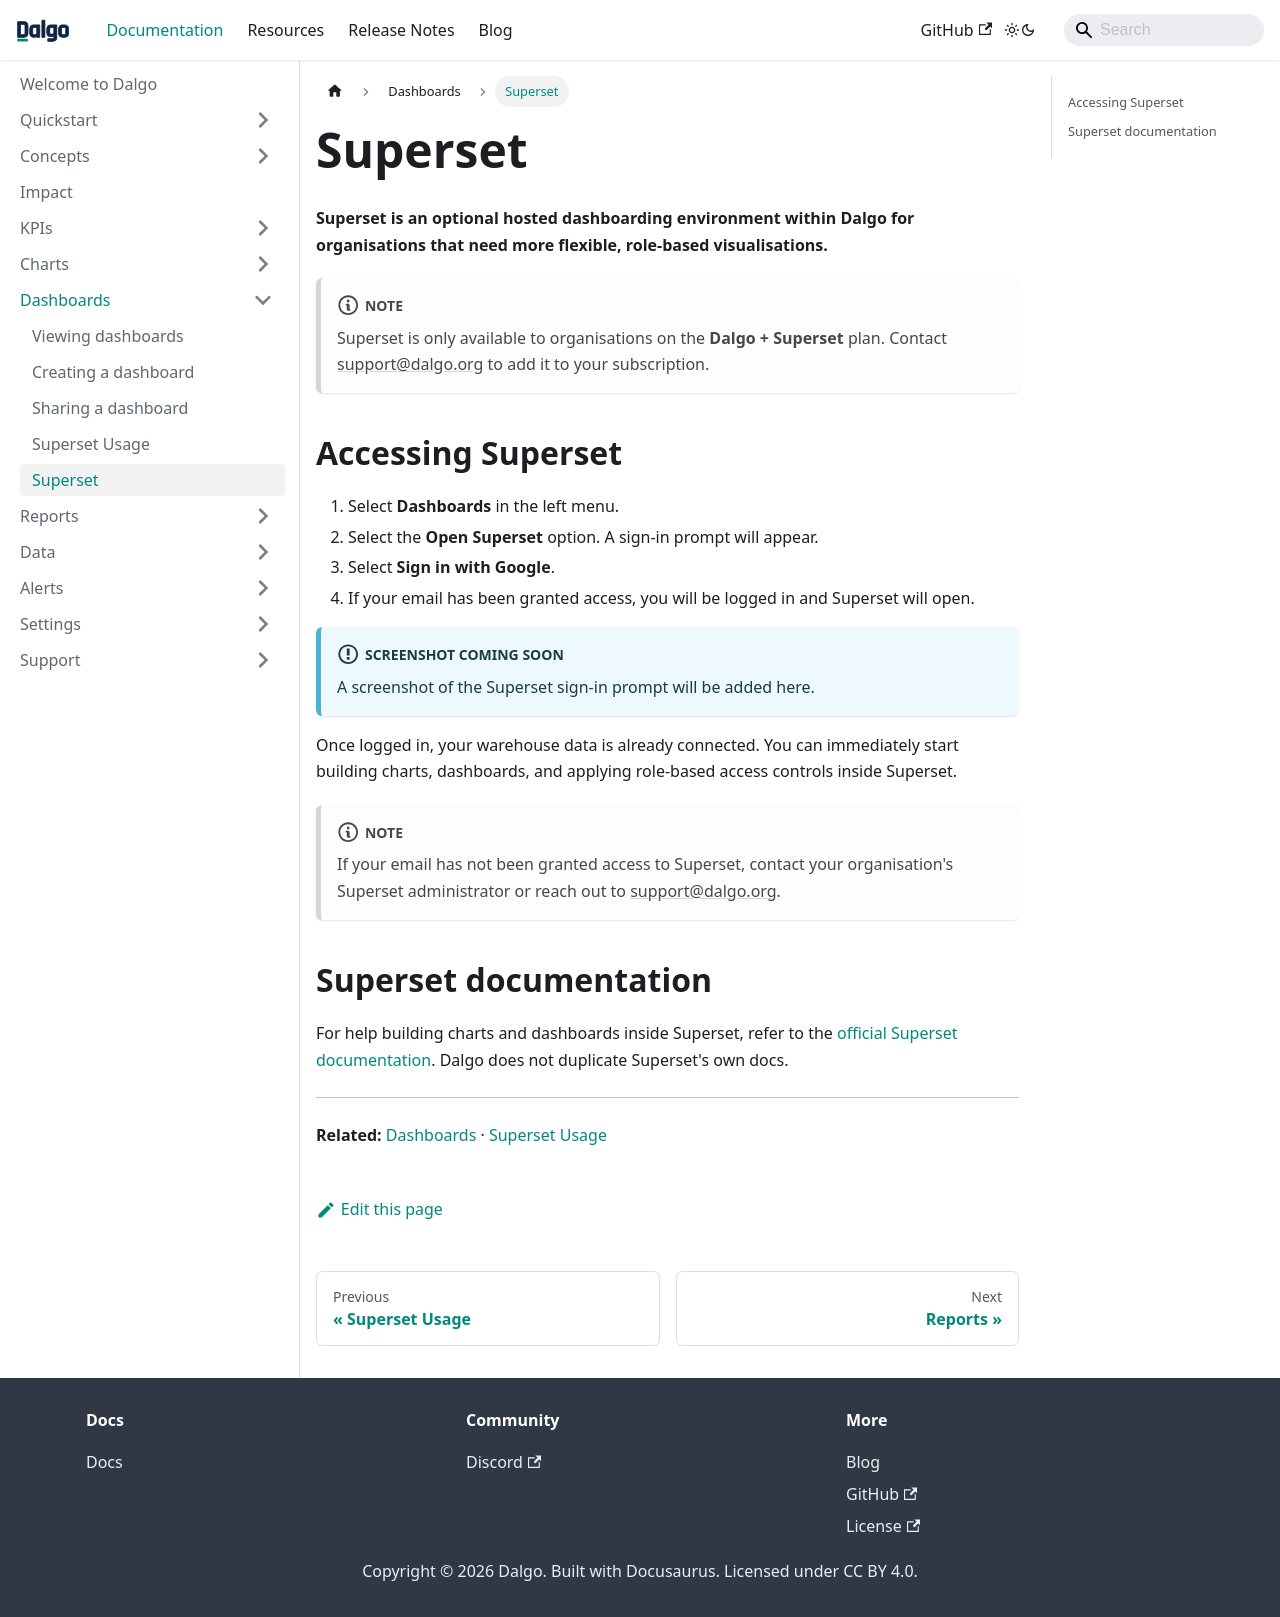

repository: DalgoT4D/dalgo_docs · page: dashboards/superset/index.html · generator: docusaurus

---
sidebar_position: 3
---

# Superset

**Superset is an optional hosted dashboarding environment within Dalgo for organisations that need more flexible, role-based visualisations.**

:::note
Superset is only available to organisations on the **Dalgo + Superset** plan. Contact support@dalgo.org to add it to your subscription.
:::

## Accessing Superset

1. Select **Dashboards** in the left menu.
2. Select the **Open Superset** option. A sign-in prompt will appear.
3. Select **Sign in with Google**.
4. If your email has been granted access, you will be logged in and Superset will open.

:::info Screenshot coming soon
A screenshot of the Superset sign-in prompt will be added here.
:::

Once logged in, your warehouse data is already connected. You can immediately start building charts, dashboards, and applying role-based access controls inside Superset.

:::note
If your email has not been granted access to Superset, contact your organisation's Superset administrator or reach out to support@dalgo.org.
:::

## Superset documentation

For help building charts and dashboards inside Superset, refer to the [official Superset documentation](https://superset.apache.org/docs/intro). Dalgo does not duplicate Superset's own docs.

---

**Related:** [Dashboards](./index.md) · [Superset Usage](./superset-usage.md)
